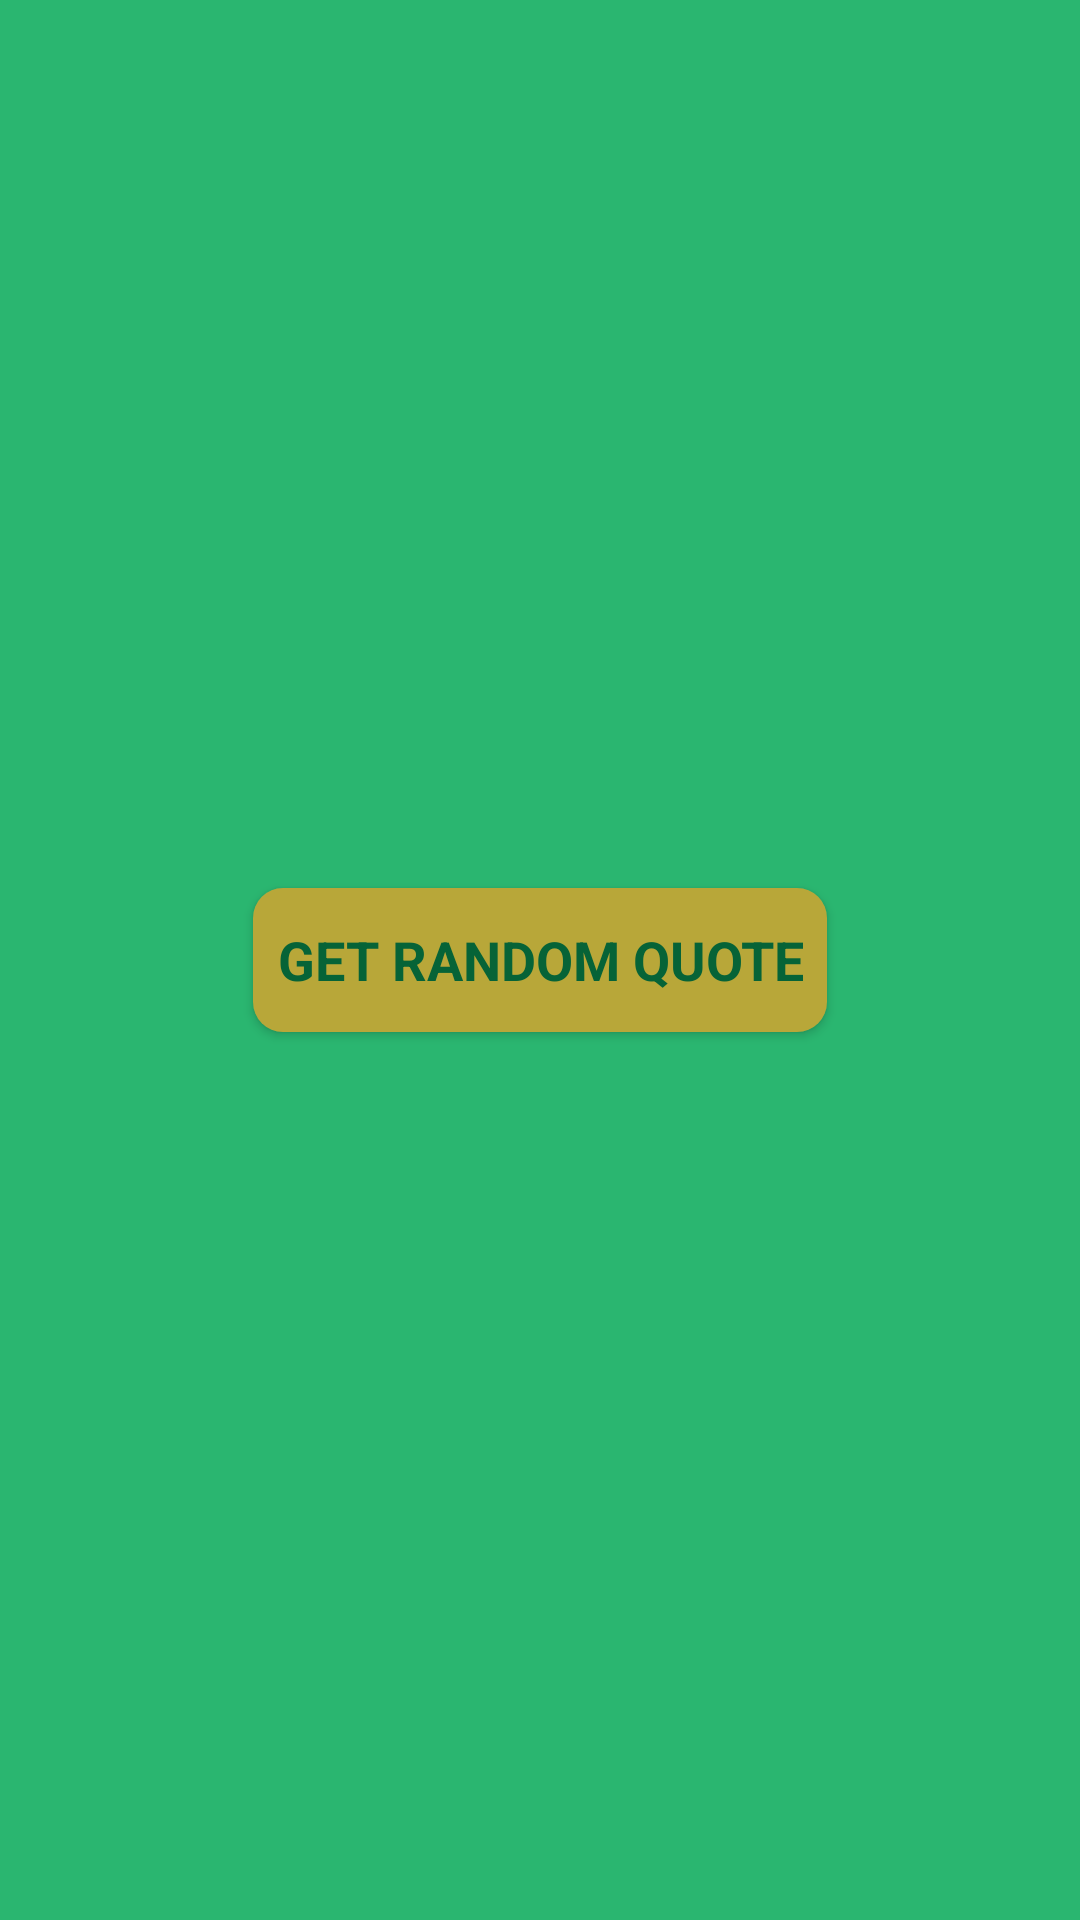

This screen was rendered from an Android layout file. Write that file and the resources it references.
<!-- AndroidManifest.xml: application theme Theme.BreakingPet -->
<!-- res/layout/fragment_quotes.xml -->
<?xml version="1.0" encoding="utf-8"?>
<androidx.constraintlayout.widget.ConstraintLayout xmlns:android="http://schemas.android.com/apk/res/android"
    xmlns:app="http://schemas.android.com/apk/res-auto"
    xmlns:tools="http://schemas.android.com/tools"
    android:layout_width="match_parent"
    android:layout_height="match_parent"
    android:background="#2AB670"
    tools:context=".presentation.fragments.quotes.QuotesFragment">

    <androidx.appcompat.widget.AppCompatButton
        android:id="@+id/get_random_quote"
        android:layout_width="wrap_content"
        android:layout_height="wrap_content"
        android:background="@drawable/ripple_effect"
        android:paddingStart="8dp"
        android:paddingEnd="8dp"
        android:text="@string/get_random_quote"
        android:textColor="@color/green_01"
        android:textSize="18sp"
        android:textStyle="bold"
        app:layout_constraintBottom_toBottomOf="parent"
        app:layout_constraintEnd_toEndOf="parent"
        app:layout_constraintStart_toStartOf="parent"
        app:layout_constraintTop_toTopOf="parent" />

    <TextView
        android:id="@+id/quoteText"
        android:layout_width="match_parent"
        android:layout_height="wrap_content"
        android:layout_marginStart="18dp"
        android:layout_marginTop="18dp"
        android:layout_marginEnd="18dp"
        android:background="@drawable/shape_image_borders"
        android:padding="8dp"
        android:text=""
        android:textSize="20sp"
        android:visibility="invisible"
        app:layout_constraintEnd_toEndOf="parent"
        app:layout_constraintStart_toStartOf="parent"
        app:layout_constraintTop_toTopOf="parent" />

    <TextView
        android:id="@+id/authorValue"
        android:layout_width="wrap_content"
        android:layout_height="wrap_content"
        android:layout_marginStart="8dp"
        android:layout_marginTop="6dp"
        android:layout_marginEnd="8dp"
        android:text=""
        app:layout_constraintEnd_toEndOf="@+id/quoteText"
        app:layout_constraintTop_toBottomOf="@id/quoteText" />

    <ProgressBar
        android:id="@+id/quote_progressbar"
        android:layout_width="wrap_content"
        android:layout_height="wrap_content"
        android:layout_marginTop="50dp"
        android:theme="@style/ProgressBarTheme"
        android:visibility="invisible"
        app:layout_constraintEnd_toEndOf="parent"
        app:layout_constraintStart_toStartOf="parent"
        app:layout_constraintTop_toTopOf="parent"
        tools:visibility="visible" />

</androidx.constraintlayout.widget.ConstraintLayout>
<!-- resources referenced by this layout -->
<resources>
  <color name="green_01">#066337</color>
  <!-- drawable ripple_effect (drawable) -->
  <?xml version="1.0" encoding="utf-8"?>
  <ripple xmlns:android="http://schemas.android.com/apk/res/android"
      android:color="@color/yellow_05">
  
      <item>
          <shape android:shape="rectangle">
              <solid android:color="@color/yellow_01"/>
              <corners android:radius="10dp"/>
          </shape>
      </item>
  
  </ripple>
  <!-- drawable shape_image_borders (drawable) -->
  <?xml version="1.0" encoding="utf-8"?>
  <shape xmlns:android="http://schemas.android.com/apk/res/android"
      android:shape="rectangle">
  
      <corners android:radius="10dp" />
      <stroke
          android:width="5dp"
          android:color="@color/green_01" />
  
  </shape>
  <string name="get_random_quote">Get random quote</string>
  <style name="ProgressBarTheme" parent="ThemeOverlay.AppCompat.Light">
          <item name="colorAccent">@color/green_01</item>
      </style>
  <style name="Theme.BreakingPet" parent="Theme.MaterialComponents.DayNight.DarkActionBar">
          
          <item name="colorPrimary">@color/green_01</item>
          <item name="colorPrimaryVariant">@color/purple_700</item>
          <item name="colorOnPrimary">@color/white</item>
          
          <item name="colorSecondary">@color/teal_200</item>
          <item name="colorSecondaryVariant">@color/teal_700</item>
          <item name="colorOnSecondary">@color/black</item>
          
          <item name="android:statusBarColor" tools:targetApi="l">@color/green_01</item>
          
          <item name="fontFamily">@font/jet_brains_mono_regular</item>
          <item name="statusBarBackground">@color/green_01</item>
  
          <item name="colorSurface">@color/green_01</item>
  
  
      </style>
  <color name="yellow_05">#EBE3C1</color>
  <color name="yellow_01">#B8A739</color>
  <color name="purple_700">#FF3700B3</color>
  <color name="white">#FFFFFFFF</color>
  
      //green
  <color name="teal_200">#FF03DAC5</color>
  <color name="teal_700">#FF018786</color>
  <color name="black">#FF000000</color>
</resources>
